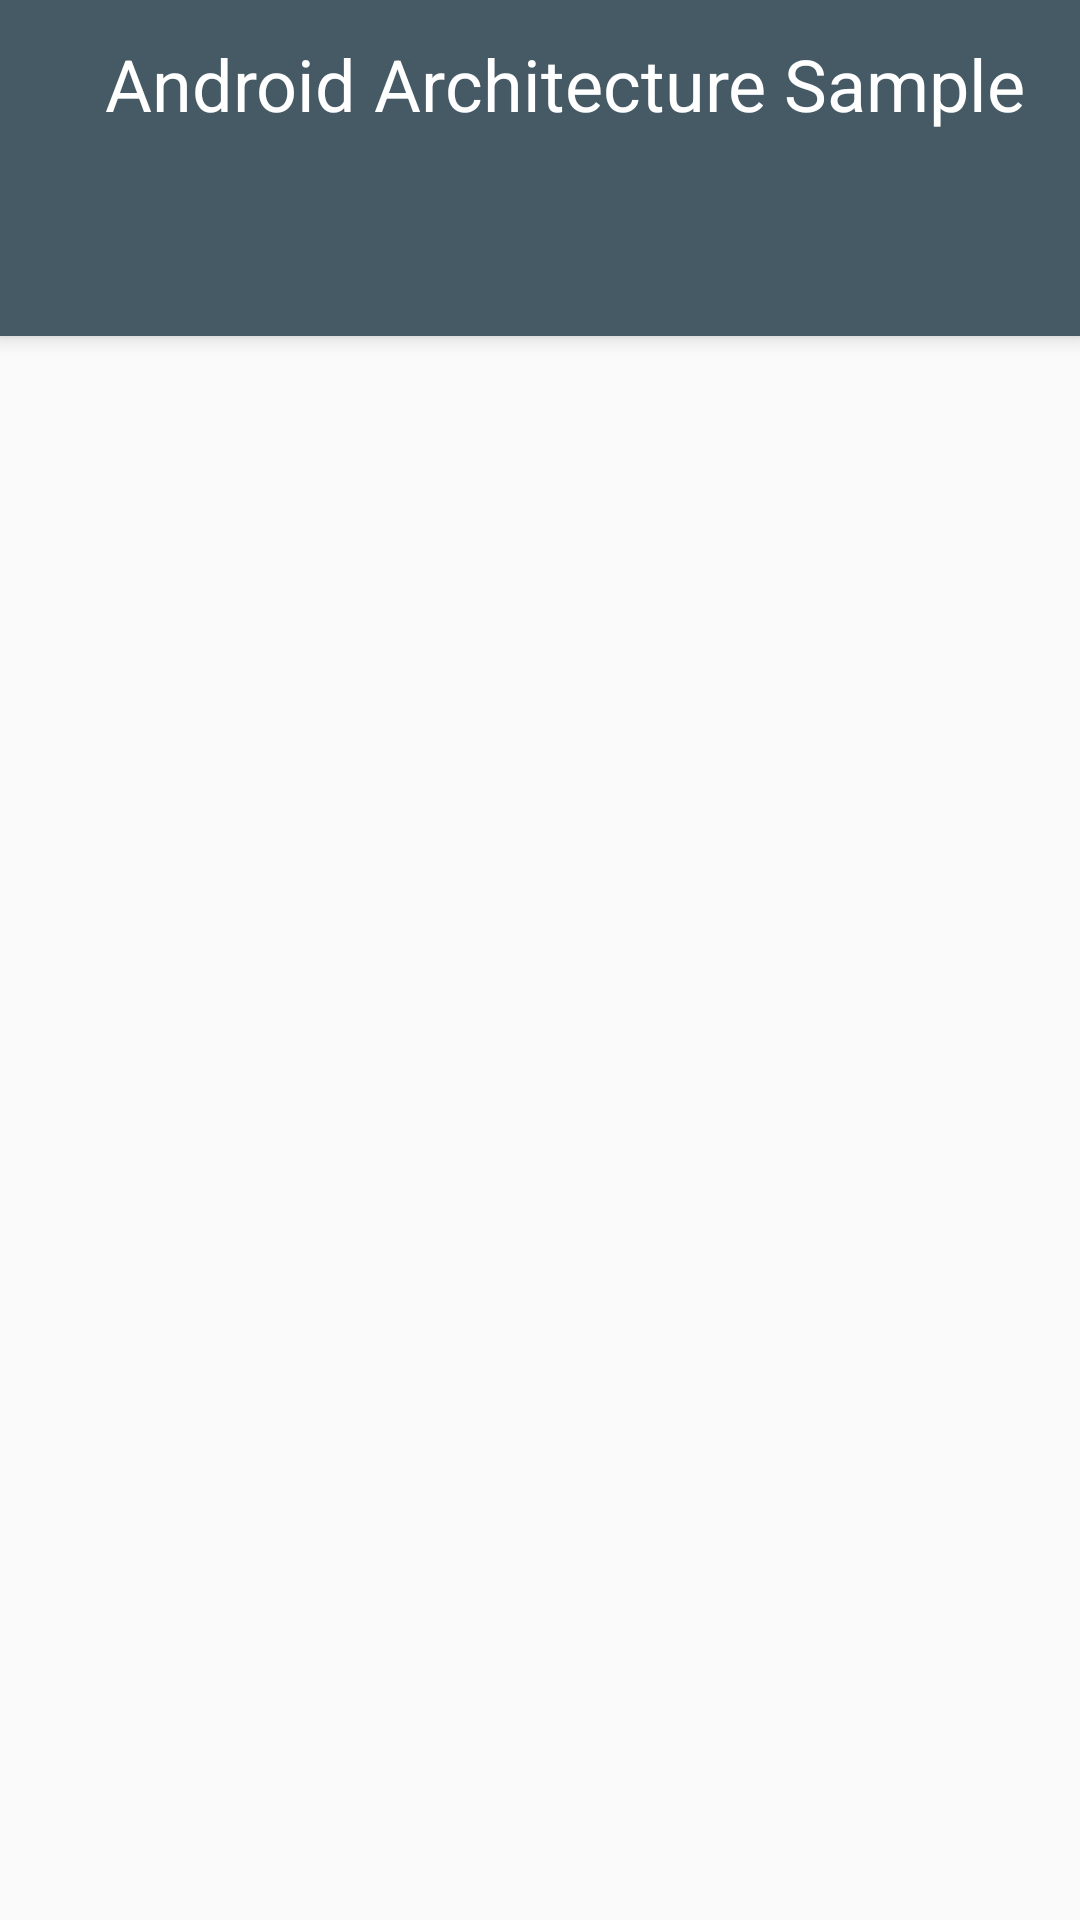

Reconstruct the res/layout file that produces this screen, plus the resources it refers to.
<!-- AndroidManifest.xml: application theme Theme -->
<!-- res/layout/main_view_pager_fragment.xml -->
<?xml version="1.0" encoding="utf-8"?>
<layout
    xmlns:android="http://schemas.android.com/apk/res/android"
    xmlns:app="http://schemas.android.com/apk/res-auto">

    
    <androidx.coordinatorlayout.widget.CoordinatorLayout
        android:id="@+id/coordinator_layout"
        android:layout_width="match_parent"
        android:layout_height="match_parent"
        android:fitsSystemWindows="true">

        <androidx.viewpager2.widget.ViewPager2
            android:id="@+id/view_pager"
            android:layout_width="match_parent"
            android:layout_height="match_parent"
            app:layout_behavior="@string/appbar_scrolling_view_behavior"/>

        <com.google.android.material.appbar.AppBarLayout
            android:id="@+id/app_bar_layout"
            android:layout_width="match_parent"
            android:layout_height="wrap_content"
            android:fitsSystemWindows="true"
            android:theme="@style/Theme.AppBarOverlay">

            <com.google.android.material.appbar.CollapsingToolbarLayout
                android:id="@+id/toolbar_layout"
                android:layout_width="match_parent"
                android:layout_height="wrap_content"
                app:layout_scrollFlags="scroll|snap"
                app:toolbarId="@id/toolbar">

                <androidx.appcompat.widget.Toolbar
                    android:id="@+id/toolbar"
                    style="@style/Widget.MaterialComponents.Toolbar.Primary"
                    android:layout_width="match_parent"
                    android:layout_height="?attr/actionBarSize"
                    app:layout_collapseMode="parallax">

                <TextView
                    android:layout_width="match_parent"
                    android:layout_height="?attr/actionBarSize"
                    android:gravity="center"
                    android:text="@string/app_name"
                    android:textAppearance="?attr/textAppearanceHeadline5" />

                </androidx.appcompat.widget.Toolbar>

            </com.google.android.material.appbar.CollapsingToolbarLayout>

            <com.google.android.material.tabs.TabLayout
                android:id="@+id/tabs"
                style="@style/Widget.MaterialComponents.TabLayout.Colored"
                android:layout_width="match_parent"
                android:layout_height="?attr/actionBarSize"
                app:tabIconTint="@drawable/tab_icon_color_selector"
                app:tabTextColor="?attr/colorPrimaryDark"/>

        </com.google.android.material.appbar.AppBarLayout>

    </androidx.coordinatorlayout.widget.CoordinatorLayout>

</layout>
<!-- resources referenced by this layout -->
<resources>
  <!-- drawable tab_icon_color_selector (drawable) -->
  <?xml version="1.0" encoding="utf-8"?>
  <selector xmlns:android="http://schemas.android.com/apk/res/android">
      <item android:color="@color/white" android:state_activated="true" />
      <item android:color="@color/gray_50_a600"/>
  </selector>
  <string name="app_name">Android Architecture Sample</string>
  <style name="Theme.AppBarOverlay" parent="ThemeOverlay.MaterialComponents.Dark.ActionBar" />
  <style name="Theme" parent="Base.Theme" />
  <color name="white">#deffffff</color>
  <color name="gray_50_a600">#99fafafa</color>
  <style name="Base.Theme" parent="Theme.MaterialComponents.DayNight.NoActionBar">
          <item name="colorPrimary">@color/blue_gray</item>
          <item name="colorOnPrimary">@android:color/white</item>
          <item name="colorPrimaryDark">@color/blue_gray_dark</item>
          <item name="colorOnSurface">@color/black</item>
          <item name="colorAccent">@color/gray</item>
          <item name="colorSurface">@color/gray_50</item>
          <item name="colorSecondary">@color/gray_dark</item>
          <item name="android:colorBackground">@color/gray_50</item>
      </style>
  <color name="blue_gray">#455a64</color>
  <color name="blue_gray_dark">#1c313a</color>
  <color name="black">#de000000</color>
  <color name="gray">#424242</color>
  <color name="gray_50">#fafafa</color>
  <color name="gray_dark">#1b1b1b</color>
</resources>
